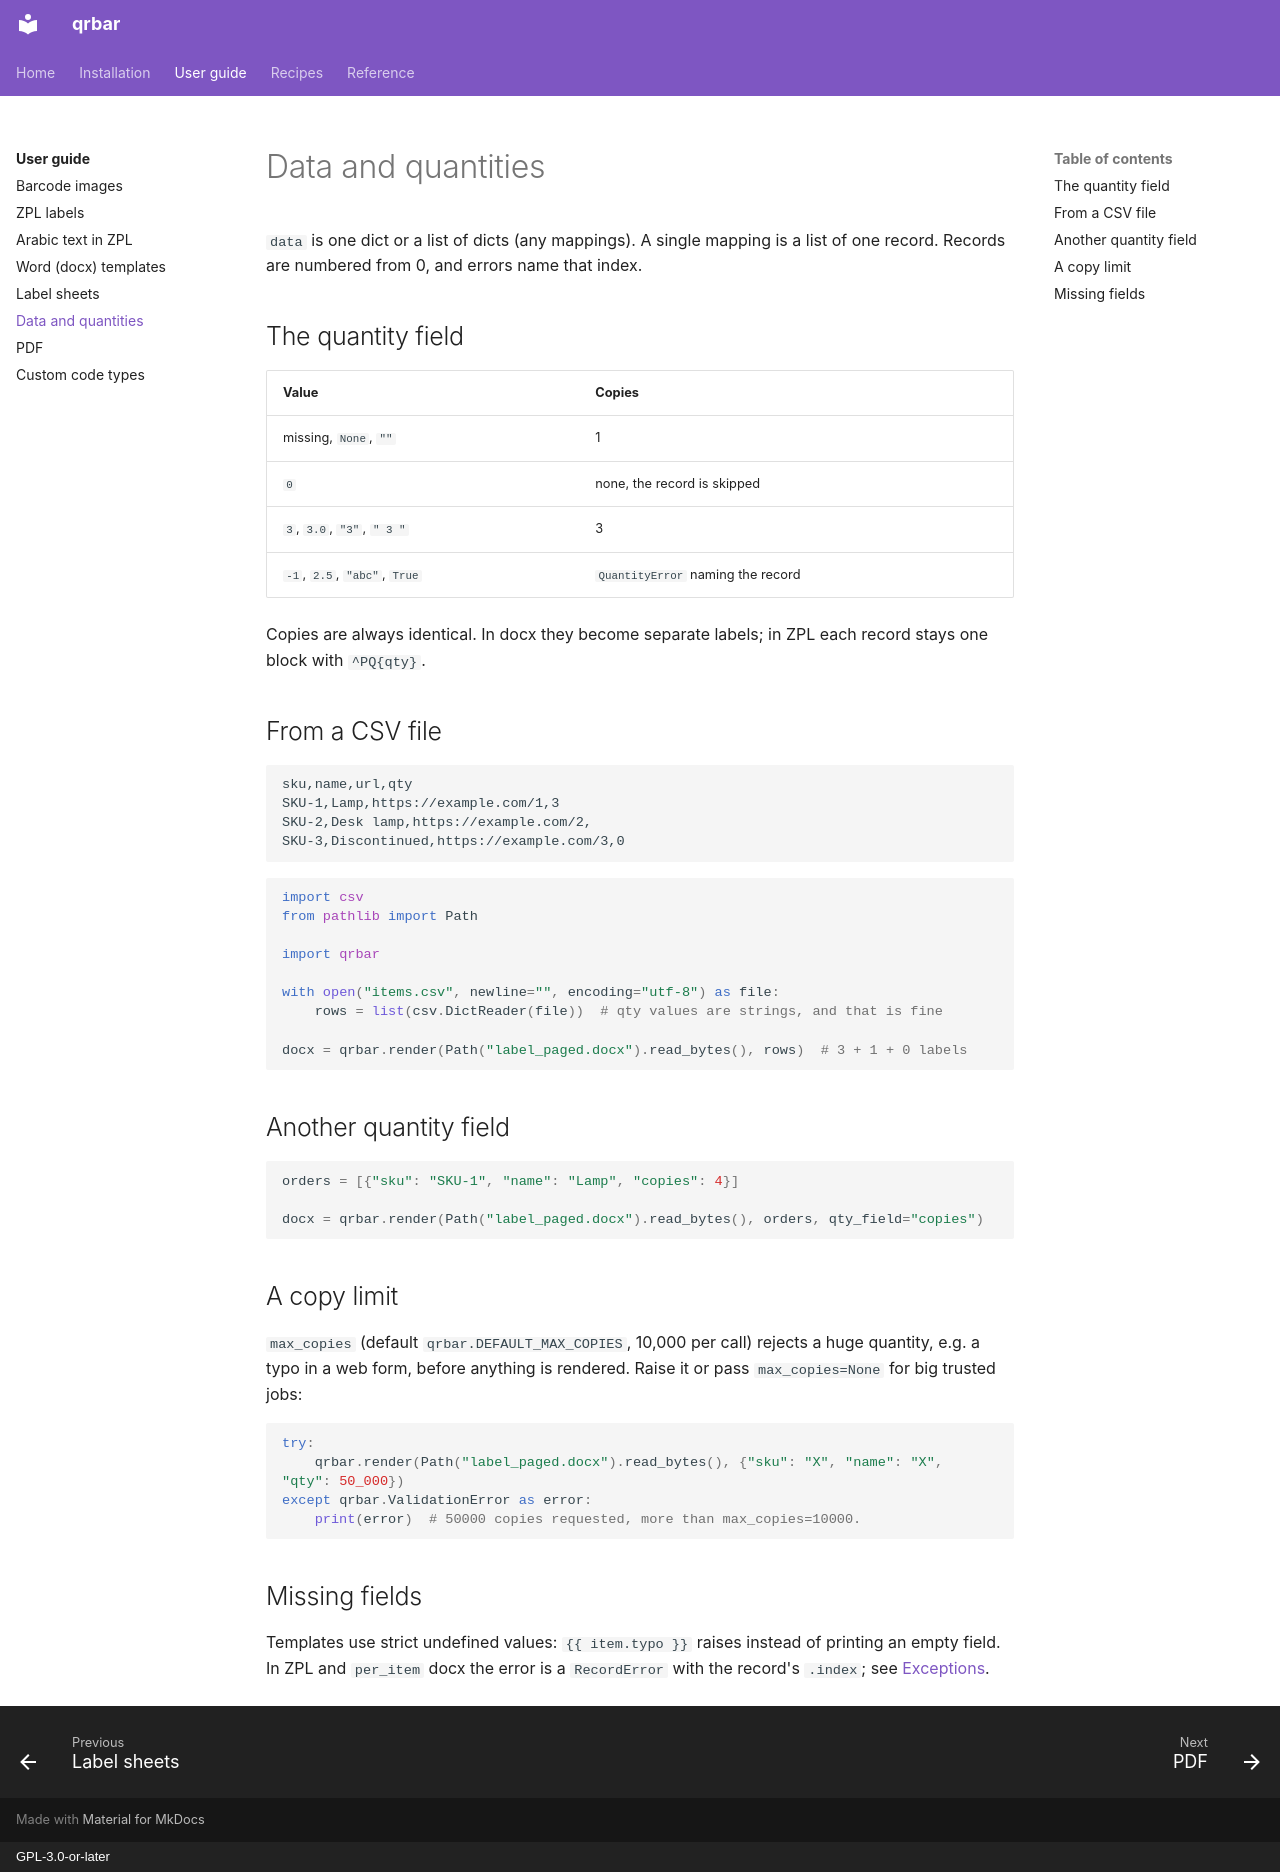

repository: aaltatan/qrbar · page: guide/data/index.html · generator: mkdocs · copyright: GPL-3.0-or-later

# Data and quantities

`data` is one dict or a list of dicts (any mappings). A single mapping is a
list of one record. Records are numbered from 0, and errors name that index.

## The quantity field

| Value | Copies |
|-------|--------|
| missing, `None`, `""` | 1 |
| `0` | none, the record is skipped |
| `3`, `3.0`, `"3"`, `" 3 "` | 3 |
| `-1`, `2.5`, `"abc"`, `True` | `QuantityError` naming the record |

Copies are always identical. In docx they become separate labels; in ZPL
each record stays one block with `^PQ{qty}`.

## From a CSV file

```csv
sku,name,url,qty
SKU-1,Lamp,https://example.com/1,3
SKU-2,Desk lamp,https://example.com/2,
SKU-3,Discontinued,https://example.com/3,0
```

```python
import csv
from pathlib import Path

import qrbar

with open("items.csv", newline="", encoding="utf-8") as file:
    rows = list(csv.DictReader(file))  # qty values are strings, and that is fine

docx = qrbar.render(Path("label_paged.docx").read_bytes(), rows)  # 3 + 1 + 0 labels
```

## Another quantity field

```python
orders = [{"sku": "SKU-1", "name": "Lamp", "copies": 4}]

docx = qrbar.render(Path("label_paged.docx").read_bytes(), orders, qty_field="copies")
```

## A copy limit

`max_copies` (default `qrbar.DEFAULT_MAX_COPIES`, 10,000 per call) rejects a
huge quantity, e.g. a typo in a web form, before anything is rendered. Raise
it or pass `max_copies=None` for big trusted jobs:

```python
try:
    qrbar.render(Path("label_paged.docx").read_bytes(), {"sku": "X", "name": "X", "qty": 50_000})
except qrbar.ValidationError as error:
    print(error)  # 50000 copies requested, more than max_copies=10000.
```

## Missing fields

Templates use strict undefined values: `{{ item.typo }}` raises instead of
printing an empty field. In ZPL and `per_item` docx the error is a
`RecordError` with the record's `.index`; see [Exceptions](../reference/exceptions.md).
